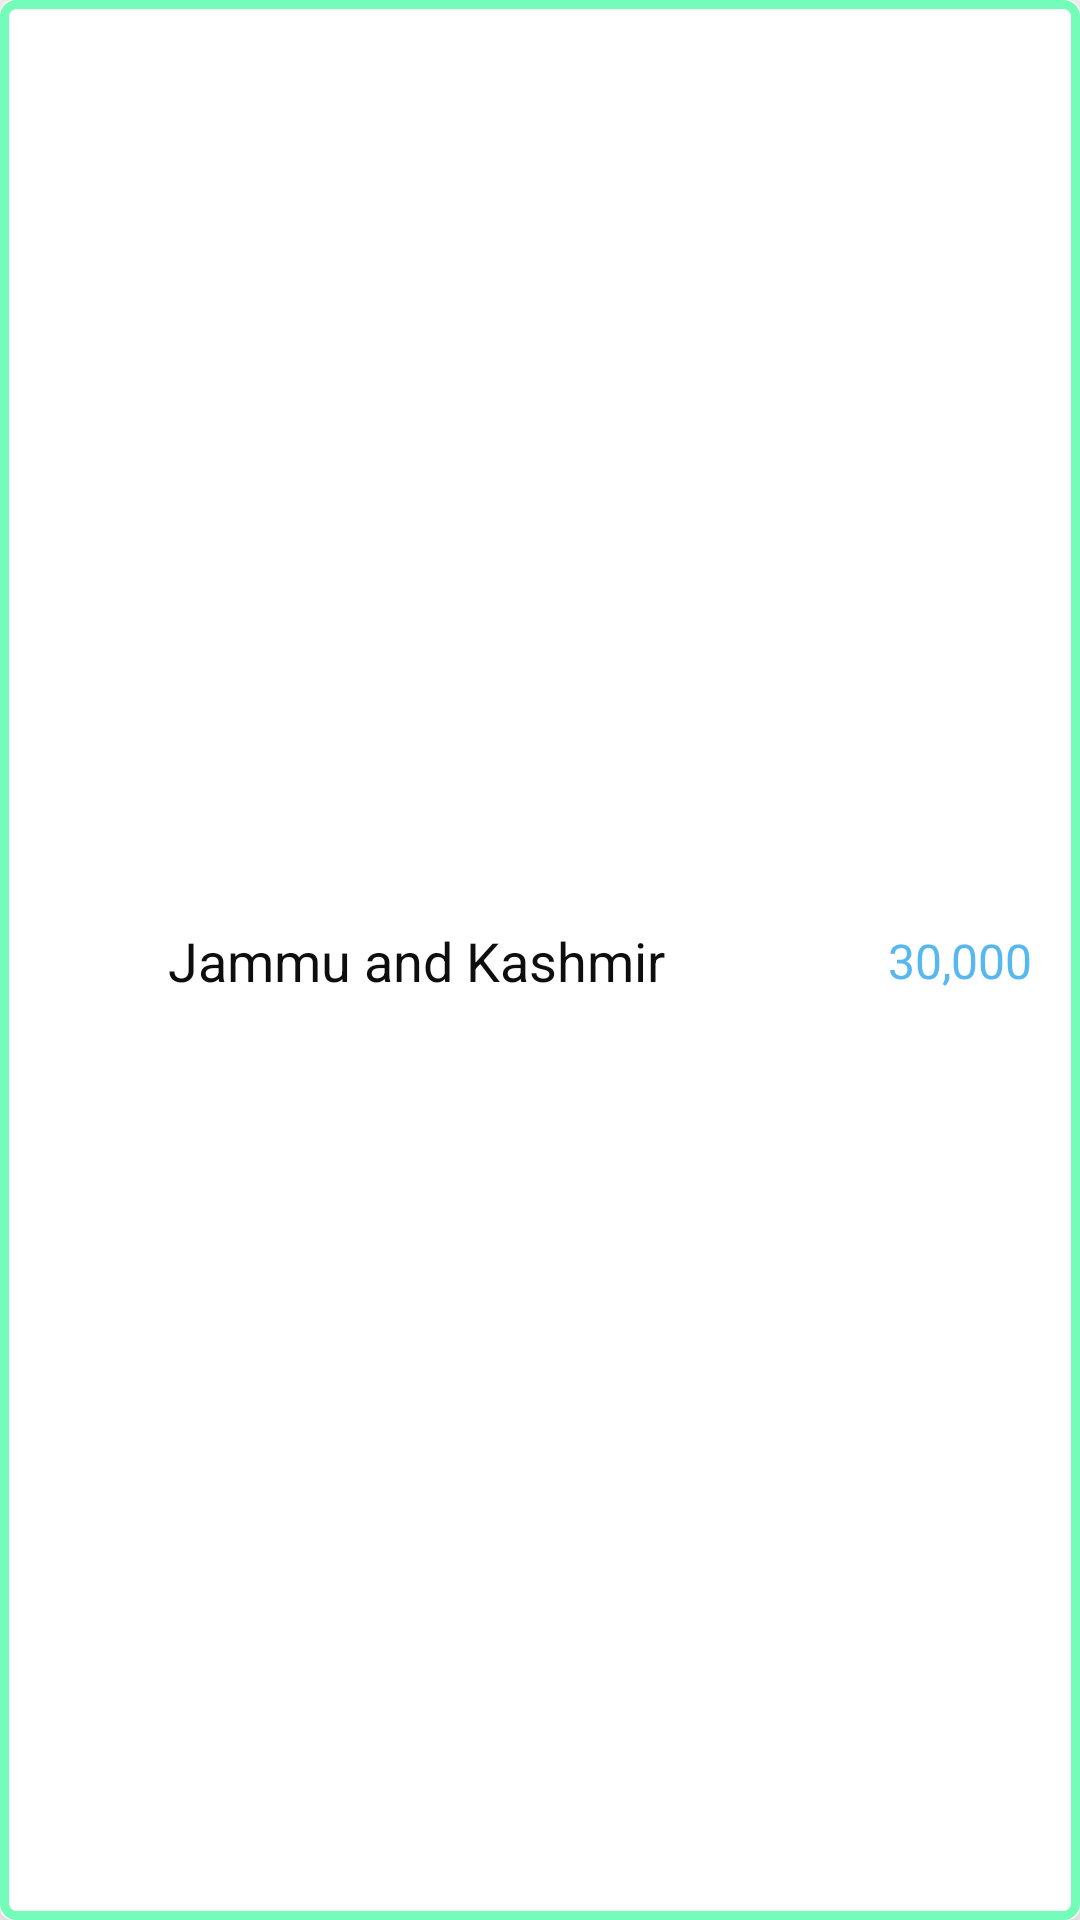

Layout XML and referenced resources for this Android screen:
<!-- AndroidManifest.xml: application theme Theme.Covid19Tracker -->
<!-- res/layout/countries_display_item.xml -->
<?xml version="1.0" encoding="utf-8"?>
<androidx.cardview.widget.CardView xmlns:android="http://schemas.android.com/apk/res/android"
    xmlns:app="http://schemas.android.com/apk/res-auto"
    xmlns:tools="http://schemas.android.com/tools"
    android:layout_width="match_parent"
    android:layout_height="50dp"
    android:layout_marginLeft="16dp"
    android:layout_marginTop="4dp"
    android:layout_marginRight="16dp"
    app:cardCornerRadius="4dp"
    app:cardElevation="12dp">

    <androidx.constraintlayout.widget.ConstraintLayout
        android:layout_width="match_parent"
        android:layout_height="match_parent"
        android:background="@drawable/cardview_item_bg">

        <ImageView
            android:id="@+id/flagImageView"
            android:layout_width="50dp"
            android:layout_height="40dp"
            android:layout_marginStart="4dp"
            android:layout_marginLeft="4dp"
            app:layout_constraintBottom_toBottomOf="parent"
            app:layout_constraintStart_toStartOf="parent"
            app:layout_constraintTop_toTopOf="parent"
            app:srcCompat="@drawable/flag_icon" />

        <TextView
            android:id="@+id/countryNameTextView"
            android:layout_width="200dp"
            android:layout_height="wrap_content"
            android:layout_marginStart="2dp"
            android:layout_marginLeft="2dp"
            android:text="Jammu and Kashmir"
            android:textColor="#0E0E0E"
            android:textSize="18sp"
            app:layout_constraintBottom_toBottomOf="parent"
            app:layout_constraintStart_toEndOf="@+id/flagImageView"
            app:layout_constraintTop_toTopOf="parent" />

        <TextView
            android:id="@+id/countryActiveCasesTextView"
            android:layout_width="wrap_content"
            android:layout_height="wrap_content"
            android:layout_marginEnd="16dp"
            android:layout_marginRight="16dp"
            android:text="30,000"
            android:textColor="#56b7f1"
            android:textSize="16sp"
            app:layout_constraintBottom_toBottomOf="parent"
            app:layout_constraintEnd_toEndOf="parent"
            app:layout_constraintTop_toTopOf="parent" />

    </androidx.constraintlayout.widget.ConstraintLayout>

</androidx.cardview.widget.CardView>
<!-- resources referenced by this layout -->
<resources>
  <!-- drawable cardview_item_bg (drawable) -->
  <?xml version="1.0" encoding="utf-8"?>
  <shape
      xmlns:android="http://schemas.android.com/apk/res/android"
      android:shape="rectangle"
      >
  
  
      <corners android:radius="4dp">
  
      </corners>
  
  
  
      <stroke android:width="3dp"
          android:color="#73FDB9"
          >
  
      </stroke>
  
  
  </shape>
  <style name="Theme.Covid19Tracker" parent="Theme.MaterialComponents.DayNight.DarkActionBar">
          
          <item name="colorPrimary">#86E0EC</item>
          <item name="colorPrimaryVariant">#83F0FD</item>
          <item name="colorOnPrimary">@color/white</item>
          
          <item name="colorSecondary">@color/teal_200</item>
          <item name="colorSecondaryVariant">@color/teal_700</item>
          <item name="colorOnSecondary">@color/black</item>
          
          <item name="android:statusBarColor" tools:targetApi="l">?attr/colorPrimaryVariant</item>
          
      </style>
  <color name="white">#FFFFFFFF</color>
  <color name="teal_200">#FF03DAC5</color>
  <color name="teal_700">#FF018786</color>
  <color name="black">#FF000000</color>
</resources>
